Run: headless pygame with SDL's dummy video driver; simulated clock (each Clock.tick advances the game by its frame time, no real sleeping); random seed 0; keys injected as events and as key.get_pressed() state; no mouse input.
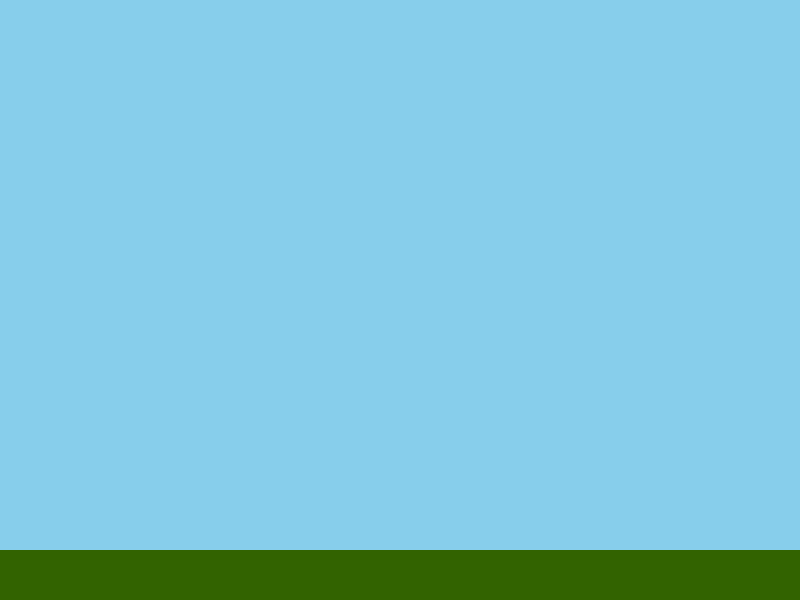
Frame 1 of 4 · flips 1–60 · no input
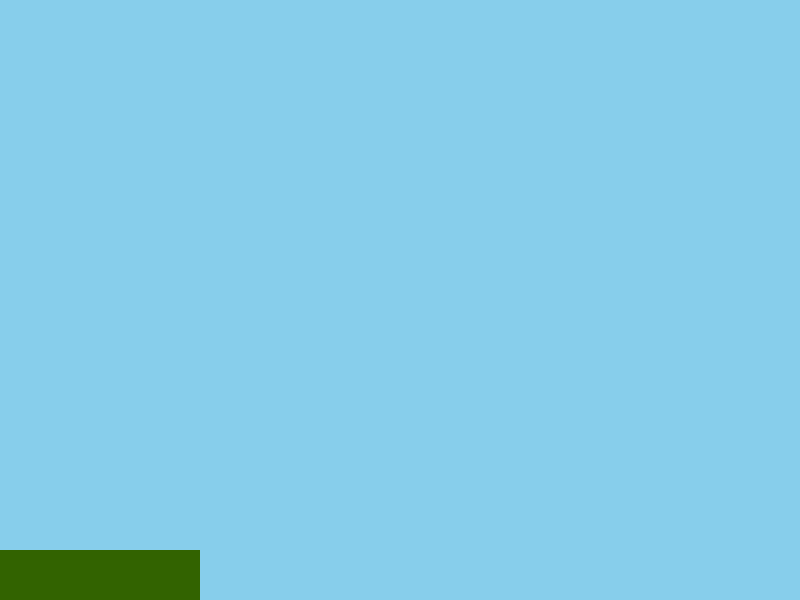
Frame 2 of 4 · flips 61–180 · tapped SPACE, RETURN · held RIGHT (→), D
Frame 3 of 4 · flips 181–300 · held DOWN (↓), S · screen unchanged from frame 2, image omitted
Frame 4 of 4 · flips 301–420 · held LEFT (←), A, UP (↑), W · screen same as frame 1, image omitted

The pygame program that drew these frames:

import pygame


class Surface(pygame.sprite.Sprite):
    def __init__(self):
        pygame.sprite.Sprite.__init__(self)
        self.image = pygame.Surface((800, 100))
        self.image.fill((50,99,0))
        self.rect = self.image.get_rect(y=500)

    def update(self):
        keys = pygame.key.get_pressed()
        if keys[pygame.K_RIGHT]:
            self.rect.centerx -= 5
        if keys[pygame.K_LEFT]:
            self.rect.centerx += 5


def main():
    clock = pygame.time.Clock()
    win = pygame.display.set_mode((800, 600))
    surface = Surface()
    sky_blue = 135, 206, 235
    running = True
    while running:
        for event in pygame.event.get():
            if event.type == pygame.QUIT:
                pygame.quit()
                running = False

        surface.update()
        win.fill(sky_blue)
        win.blit(surface.image, (surface.rect.x, 550))
        pygame.display.update()
        clock.tick(60)


if __name__ == '__main__':
    main()
